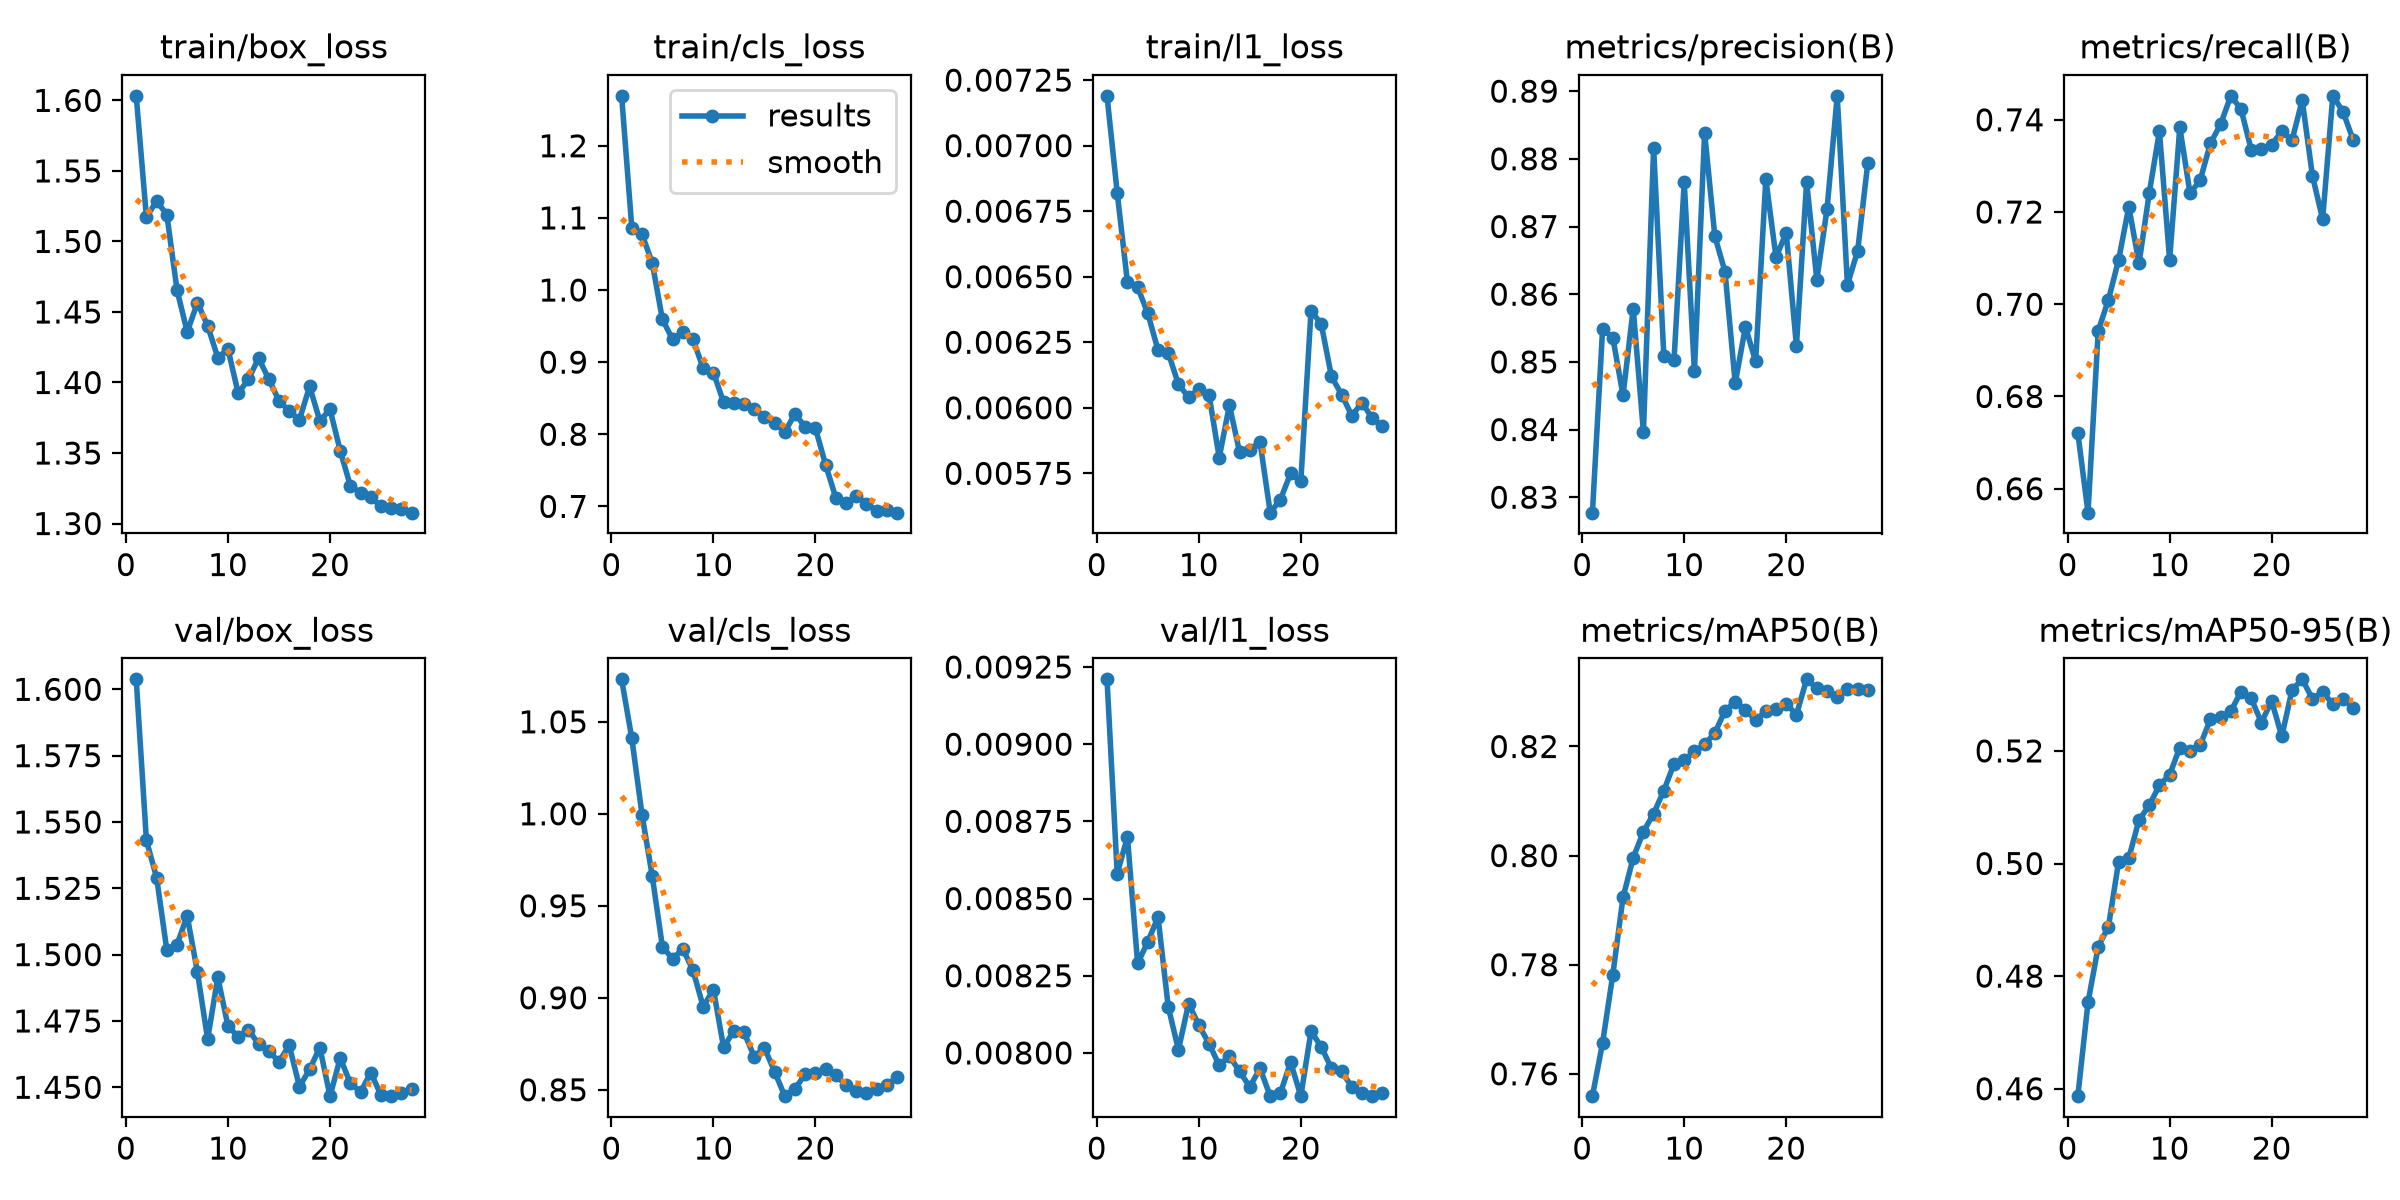

The table this chart was drawn from, first rows:
epoch, time, train/box_loss, train/cls_loss, train/l1_loss, metrics/precision(B), metrics/recall(B), metrics/mAP50(B), metrics/mAP50-95(B), val/box_loss, val/cls_loss, val/l1_loss, lr/pg0, lr/pg1, lr/pg2
1, 14.22, 1.603, 1.269, 0.00719, 0.8277, 0.6721, 0.7559, 0.4587, 1.604, 1.073, 0.00921, 3.90269e-05, 3.90269e-05, 3.90269e-05
2, 24.91, 1.517, 1.086, 0.00682, 0.8549, 0.6548, 0.7657, 0.4753, 1.543, 1.041, 0.00858, 7.60731e-05, 7.60731e-05, 7.60731e-05
3, 35.83, 1.529, 1.077, 0.00648, 0.8536, 0.6942, 0.7782, 0.4852, 1.529, 0.9996, 0.0087, 0.0001105, 0.0001105, 0.0001105
4, 46.58, 1.519, 1.038, 0.00646, 0.845, 0.701, 0.7923, 0.4887, 1.502, 0.9662, 0.00829, 0.0001071, 0.0001071, 0.0001071
5, 57.25, 1.466, 0.9593, 0.00636, 0.8579, 0.7096, 0.7996, 0.5003, 1.504, 0.9278, 0.00836, 0.0001031, 0.0001031, 0.0001031
6, 67.89, 1.436, 0.9315, 0.00622, 0.8396, 0.7211, 0.8044, 0.501, 1.515, 0.9211, 0.00844, 9.91865e-05, 9.91865e-05, 9.91865e-05
7, 78.54, 1.457, 0.9413, 0.00621, 0.8816, 0.7088, 0.8077, 0.5078, 1.493, 0.9266, 0.00815, 9.52238e-05, 9.52238e-05, 9.52238e-05
8, 89.25, 1.44, 0.9315, 0.00609, 0.8509, 0.724, 0.8119, 0.5103, 1.468, 0.9149, 0.00801, 9.12611e-05, 9.12611e-05, 9.12611e-05
9, 100.1, 1.418, 0.8914, 0.00604, 0.8503, 0.7375, 0.8168, 0.5139, 1.491, 0.8951, 0.00816, 8.72984e-05, 8.72984e-05, 8.72984e-05
10, 110.8, 1.424, 0.8856, 0.00607, 0.8766, 0.7096, 0.8175, 0.5158, 1.473, 0.9045, 0.00809, 8.33357e-05, 8.33357e-05, 8.33357e-05
11, 121.4, 1.392, 0.8443, 0.00605, 0.8486, 0.7384, 0.8191, 0.5206, 1.469, 0.873, 0.00803, 7.9373e-05, 7.9373e-05, 7.9373e-05
12, 132.1, 1.402, 0.8436, 0.00581, 0.8839, 0.724, 0.8204, 0.52, 1.472, 0.8821, 0.00796, 7.54103e-05, 7.54103e-05, 7.54103e-05
13, 142.8, 1.417, 0.8424, 0.00601, 0.8686, 0.7269, 0.8225, 0.5211, 1.466, 0.8812, 0.00799, 7.14476e-05, 7.14476e-05, 7.14476e-05
14, 153.5, 1.402, 0.8356, 0.00583, 0.8633, 0.7349, 0.8266, 0.5256, 1.464, 0.868, 0.00794, 6.74849e-05, 6.74849e-05, 6.74849e-05
15, 164.2, 1.387, 0.8236, 0.00584, 0.8468, 0.739, 0.8282, 0.526, 1.46, 0.8728, 0.00789, 6.35222e-05, 6.35222e-05, 6.35222e-05
16, 175, 1.38, 0.8156, 0.00587, 0.8552, 0.7452, 0.8268, 0.527, 1.466, 0.8598, 0.00795, 5.95595e-05, 5.95595e-05, 5.95595e-05
17, 185.6, 1.374, 0.8033, 0.0056, 0.8501, 0.7423, 0.8248, 0.5305, 1.45, 0.8465, 0.00786, 5.55968e-05, 5.55968e-05, 5.55968e-05
18, 196.4, 1.397, 0.8284, 0.00565, 0.877, 0.7335, 0.8265, 0.5293, 1.457, 0.8507, 0.00787, 5.16341e-05, 5.16341e-05, 5.16341e-05
19, 207, 1.373, 0.81, 0.00575, 0.8655, 0.7337, 0.8268, 0.525, 1.465, 0.8584, 0.00797, 4.76714e-05, 4.76714e-05, 4.76714e-05
20, 217.5, 1.381, 0.8085, 0.00572, 0.8691, 0.7346, 0.8278, 0.5288, 1.447, 0.8593, 0.00786, 4.37087e-05, 4.37087e-05, 4.37087e-05
21, 230.2, 1.352, 0.7575, 0.00637, 0.8524, 0.7375, 0.8258, 0.5226, 1.461, 0.8612, 0.00807, 3.9746e-05, 3.9746e-05, 3.9746e-05
22, 240.8, 1.327, 0.7121, 0.00632, 0.8766, 0.7356, 0.8323, 0.5308, 1.451, 0.8579, 0.00802, 3.57833e-05, 3.57833e-05, 3.57833e-05
23, 251.1, 1.322, 0.7044, 0.00612, 0.8621, 0.7442, 0.8307, 0.5327, 1.448, 0.8524, 0.00795, 3.18206e-05, 3.18206e-05, 3.18206e-05
24, 261.6, 1.319, 0.7144, 0.00605, 0.8726, 0.7279, 0.8302, 0.5292, 1.456, 0.8495, 0.00794, 2.78579e-05, 2.78579e-05, 2.78579e-05
25, 272.1, 1.312, 0.7039, 0.00597, 0.8893, 0.7184, 0.8291, 0.5304, 1.447, 0.8485, 0.00789, 2.38952e-05, 2.38952e-05, 2.38952e-05
26, 282.5, 1.311, 0.694, 0.00602, 0.8614, 0.7452, 0.8306, 0.5283, 1.447, 0.8507, 0.00787, 1.99325e-05, 1.99325e-05, 1.99325e-05
27, 292.9, 1.31, 0.6943, 0.00596, 0.8664, 0.7418, 0.8305, 0.5292, 1.448, 0.8527, 0.00786, 1.59698e-05, 1.59698e-05, 1.59698e-05
28, 303.6, 1.308, 0.6913, 0.00593, 0.8794, 0.7356, 0.8303, 0.5277, 1.45, 0.8567, 0.00787, 1.20071e-05, 1.20071e-05, 1.20071e-05
